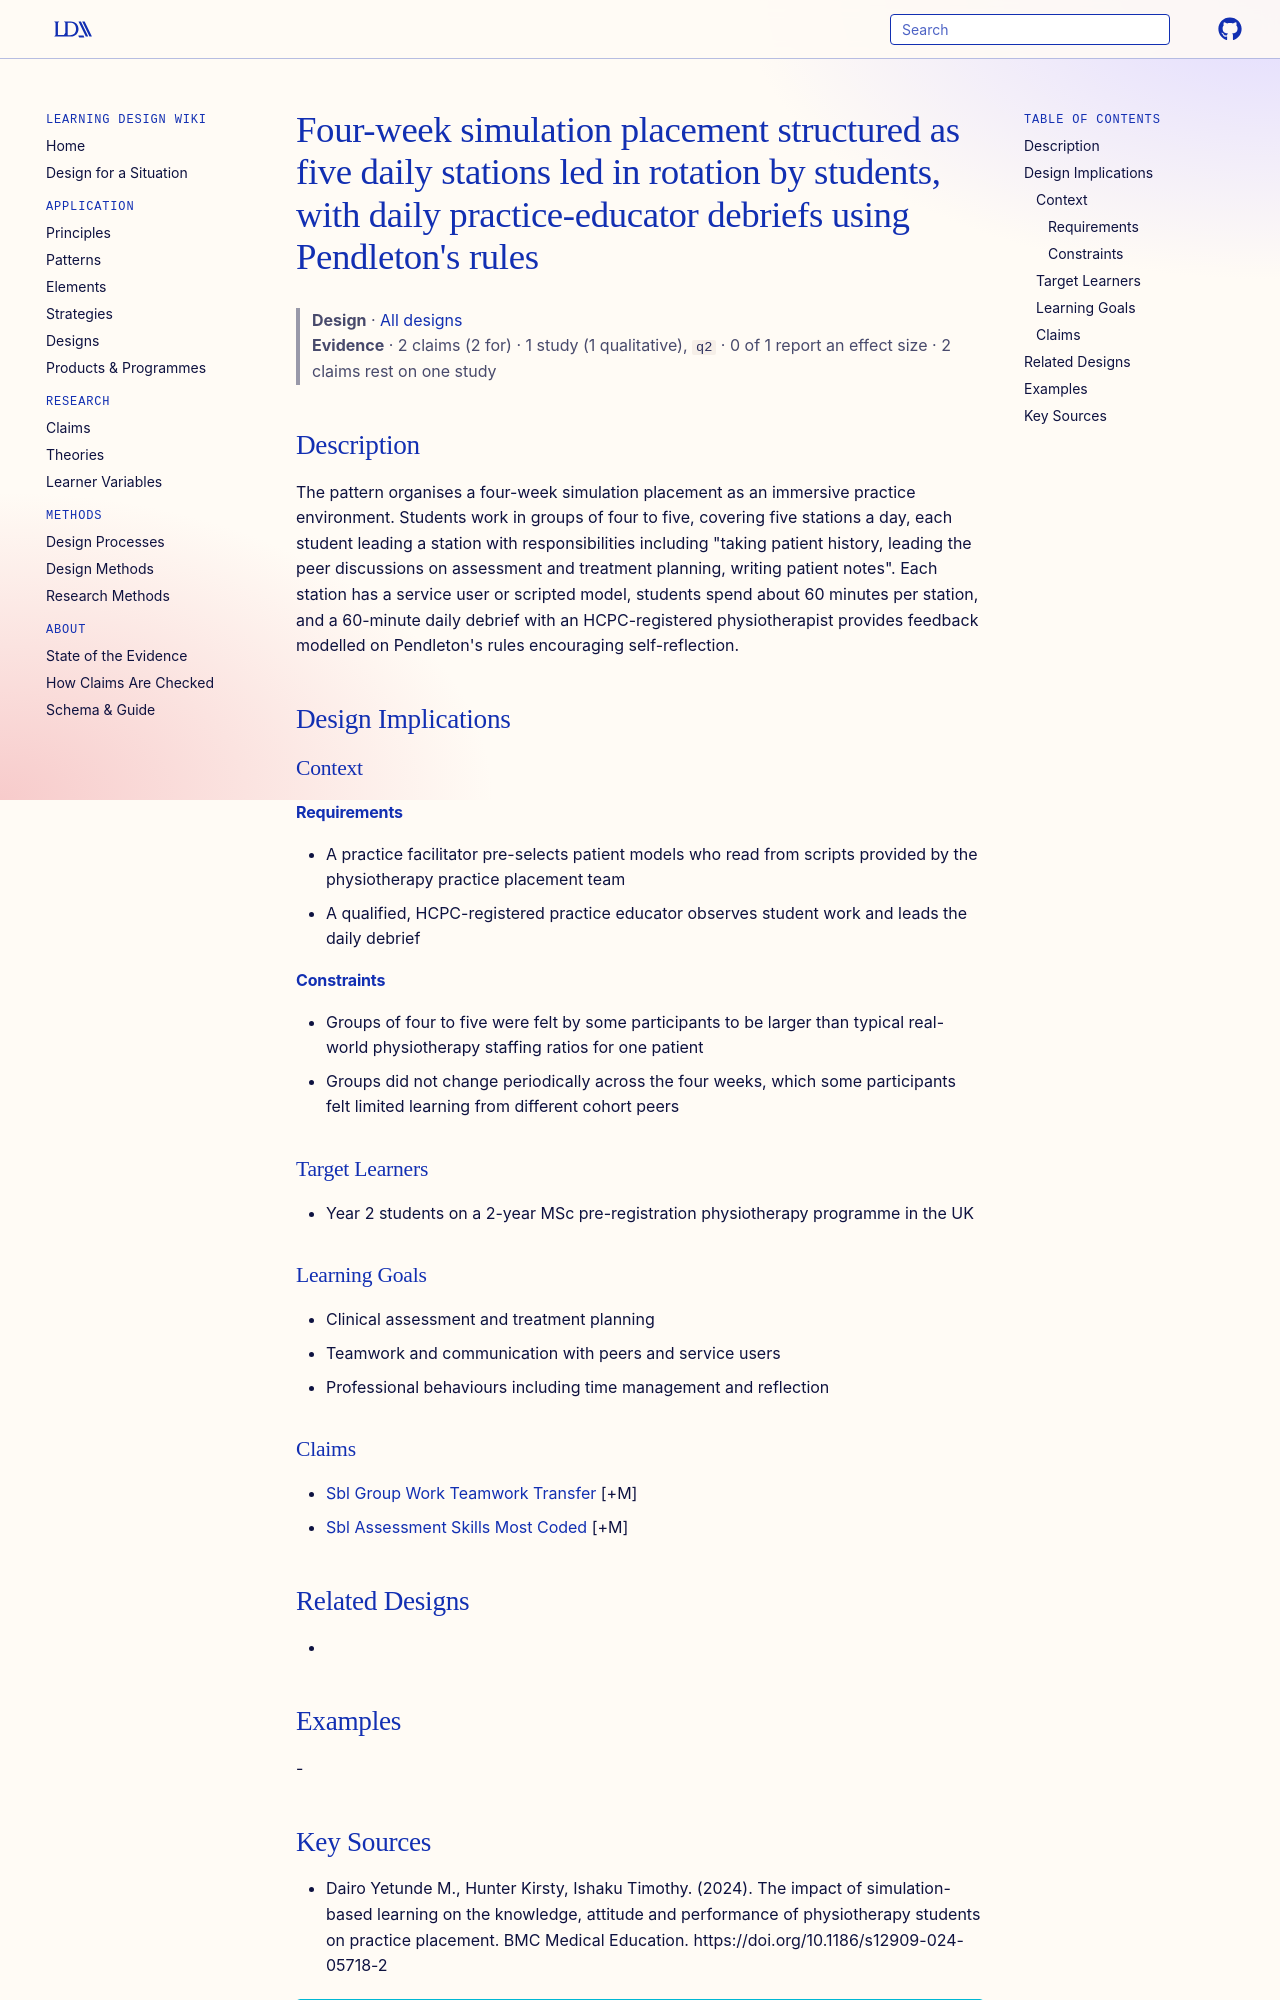

repository: Learning-Design-Alliance/learning-wiki · page: designs/simulation-placement-station-debrief-pattern/index.html · generator: mkdocs

---
type: design
id: simulation-placement-station-debrief-pattern
title: "Four-week simulation placement structured as five daily stations led in rotation by students, with daily practice-educator debriefs using Pendleton's rules"
description: The pattern organises a four-week simulation placement as an immersive practice environment.
status: review
generated:
  by: "process:settle-candidates"
  at: 2026-11-07
sources:
  - id: dairo-yetunde-m-2024
    resource: "https://doi.org/10.1186/s12909-024-05718-2"
    title: "Dairo Yetunde M., Hunter Kirsty, Ishaku Timothy. (2024). The impact of simulation-based learning on the knowledge, attitude and performance of physiotherapy students on practice placement. BMC Medical Education. https://doi.org/10.1186/s12909-024-05718-2"
    author: Dairo Yetunde M., Hunter Kirsty, Ishaku Timothy
---

# Four-week simulation placement structured as five daily stations led in rotation by students, with daily practice-educator debriefs using Pendleton's rules

> **Design** · [All designs](index.md)
> **Evidence** · 2 claims (2 for) · 1 study (1 qualitative), `q2` · 0 of 1 report an effect size · 2 claims rest on one study

## Description
The pattern organises a four-week simulation placement as an immersive practice environment. Students work in groups of four to five, covering five stations a day, each student leading a station with responsibilities including "taking patient history, leading the peer discussions on assessment and treatment planning, writing patient notes". Each station has a service user or scripted model, students spend about 60 minutes per station, and a 60-minute daily debrief with an HCPC-registered physiotherapist provides feedback modelled on Pendleton's rules encouraging self-reflection.

## Design Implications

### Context
#### Requirements
- A practice facilitator pre-selects patient models who read from scripts provided by the physiotherapy practice placement team
- A qualified, HCPC-registered practice educator observes student work and leads the daily debrief
#### Constraints
- Groups of four to five were felt by some participants to be larger than typical real-world physiotherapy staffing ratios for one patient
- Groups did not change periodically across the four weeks, which some participants felt limited learning from different cohort peers

### Target Learners
- Year 2 students on a 2-year MSc pre-registration physiotherapy programme in the UK

### Learning Goals
- Clinical assessment and treatment planning
- Teamwork and communication with peers and service users
- Professional behaviours including time management and reflection

### Claims
- [Sbl Group Work Teamwork Transfer](../claims/sbl-group-work-teamwork-transfer.md) [+M]
- [Sbl Assessment Skills Most Coded](../claims/sbl-assessment-skills-most-coded.md) [+M]

## Related Designs
- 

## Examples
-
